Image classification data set "roi_images" (bruce17022006/DL_MINI_PROJECT on GitHub). Class labels (2): no seatbelt, seatbelt.

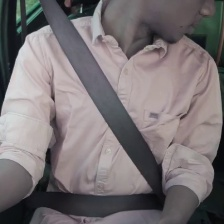
Label: seatbelt

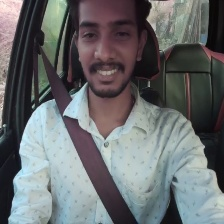
Label: seatbelt

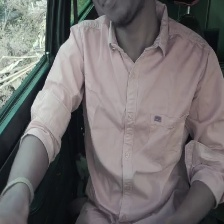
Label: no seatbelt

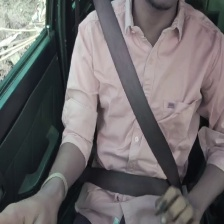
Label: seatbelt

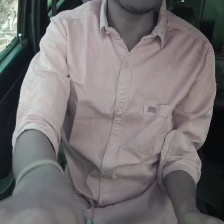
Label: no seatbelt

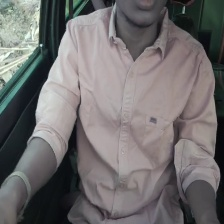
Label: no seatbelt
